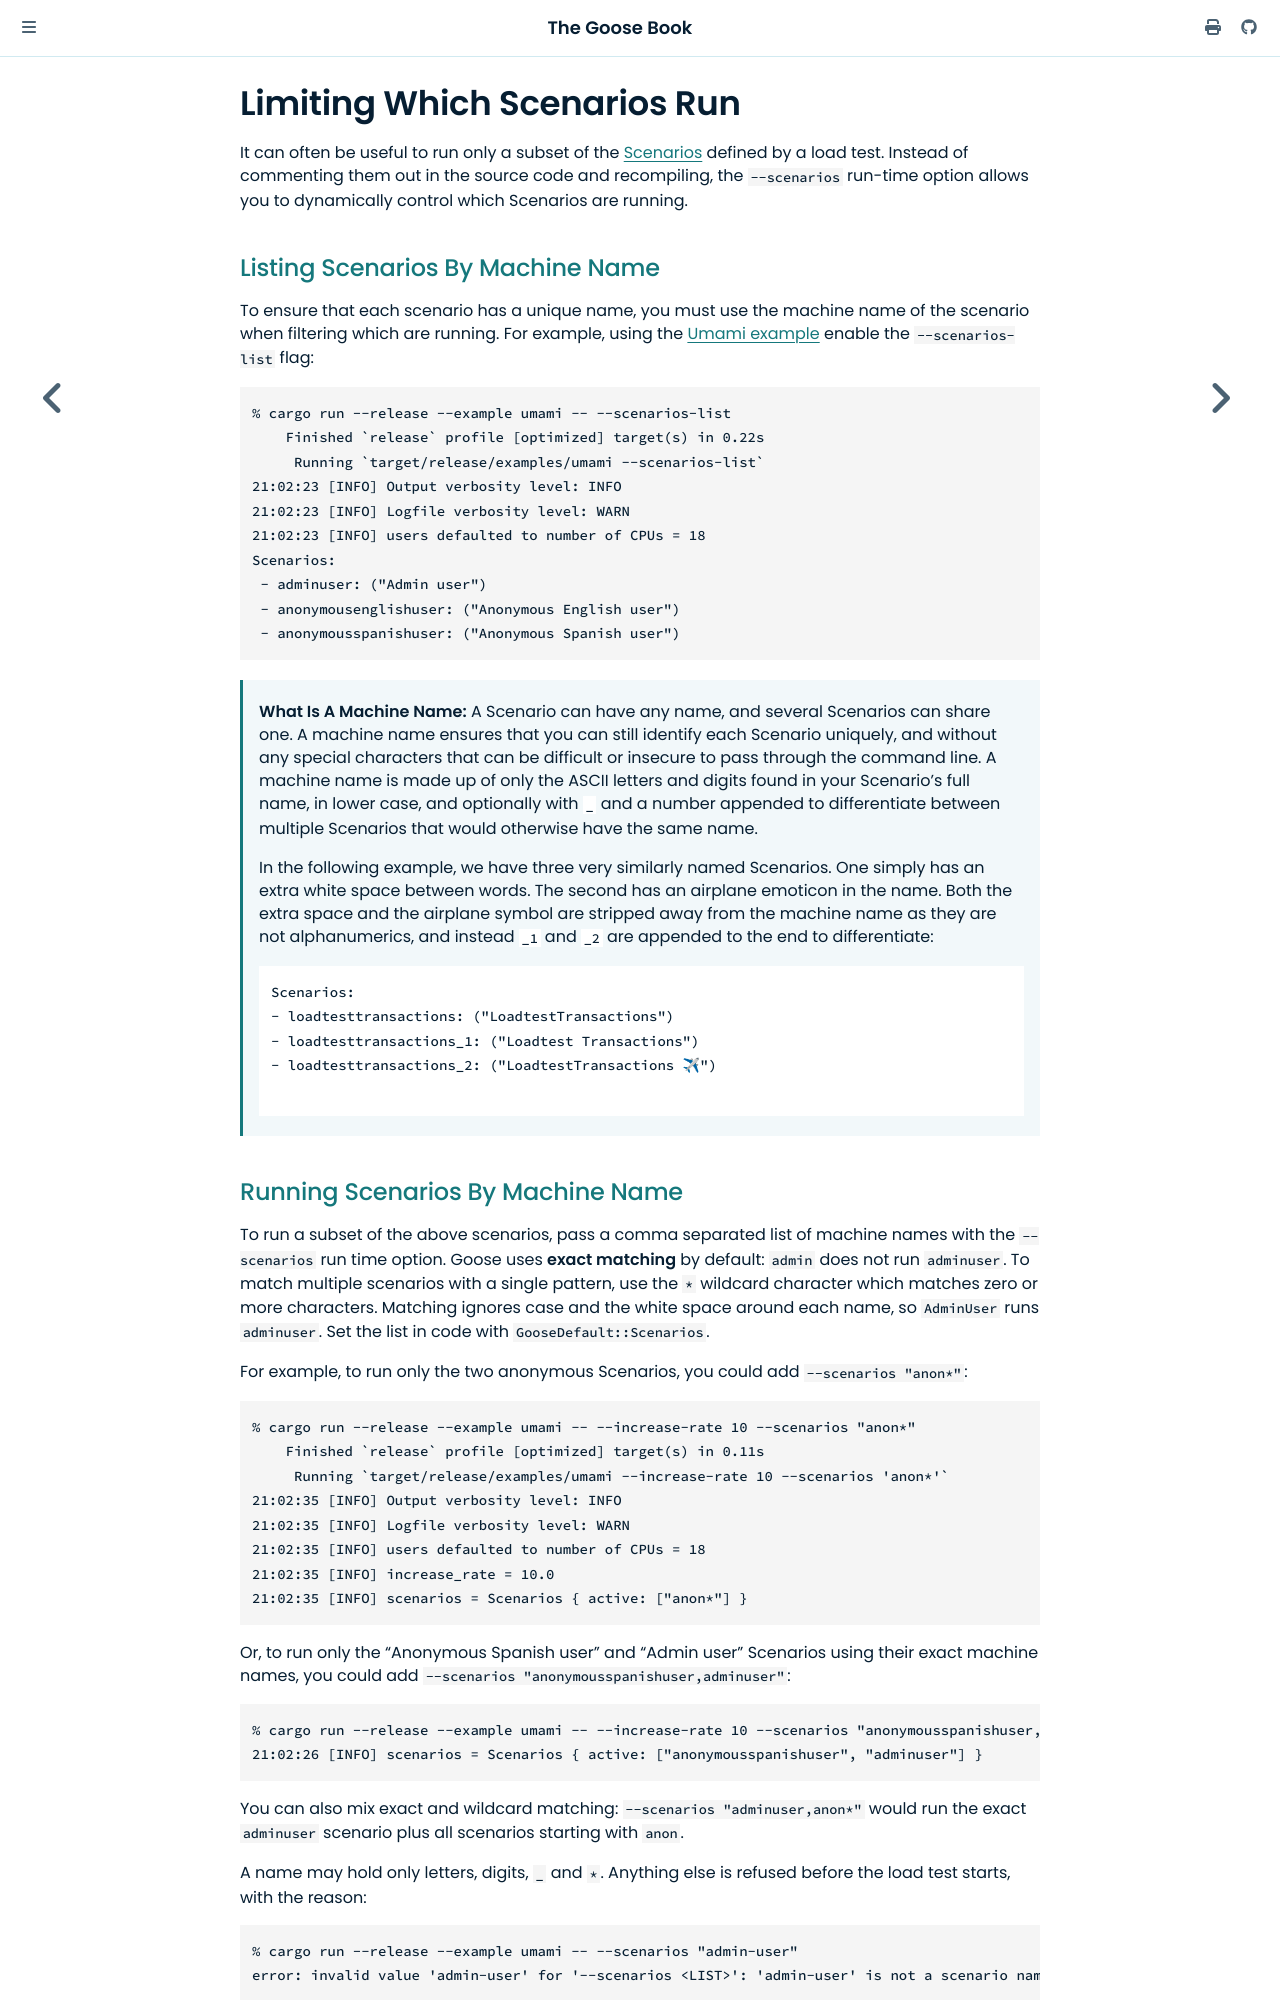

repository: tag1consulting/goose · page: getting-started/scenarios.html · generator: mdbook

# Limiting Which Scenarios Run

It can often be useful to run only a subset of the [Scenarios](../glossary.html#scenario) defined by a load test. Instead of commenting them out in the source code and recompiling, the `--scenarios` run-time option allows you to dynamically control which Scenarios are running.

## Listing Scenarios By Machine Name
To ensure that each scenario has a unique name, you must use the machine name of the scenario when filtering which are running. For example, using the [Umami example](../example/umami.html) enable the `--scenarios-list` flag:

```bash,ignore
% cargo run --release --example umami -- --scenarios-list
    Finished `release` profile [optimized] target(s) in 0.22s
     Running `target/release/examples/umami --scenarios-list`
21:02:23 [INFO] Output verbosity level: INFO
21:02:23 [INFO] Logfile verbosity level: WARN
21:02:23 [INFO] users defaulted to number of CPUs = 18
Scenarios:
 - adminuser: ("Admin user")
 - anonymousenglishuser: ("Anonymous English user")
 - anonymousspanishuser: ("Anonymous Spanish user")
 ```

> **What Is A Machine Name:** A Scenario can have any name, and several Scenarios can share one. A machine name ensures that you can still identify each Scenario uniquely, and without any special characters that can be difficult or insecure to pass through the command line. A machine name is made up of only the ASCII letters and digits found in your Scenario's full name, in lower case, and optionally with `_` and a number appended to differentiate between multiple Scenarios that would otherwise have the same name.
>
> In the following example, we have three very similarly named Scenarios. One simply has an extra white space between words. The second has an airplane emoticon in the name. Both the extra space and the airplane symbol are stripped away from the machine name as they are not alphanumerics, and instead `_1` and `_2` are appended to the end to differentiate:
>
> ```ignore
> Scenarios:
> - loadtesttransactions: ("LoadtestTransactions")
> - loadtesttransactions_1: ("Loadtest Transactions")
> - loadtesttransactions_2: ("LoadtestTransactions ✈")
>
> ```
